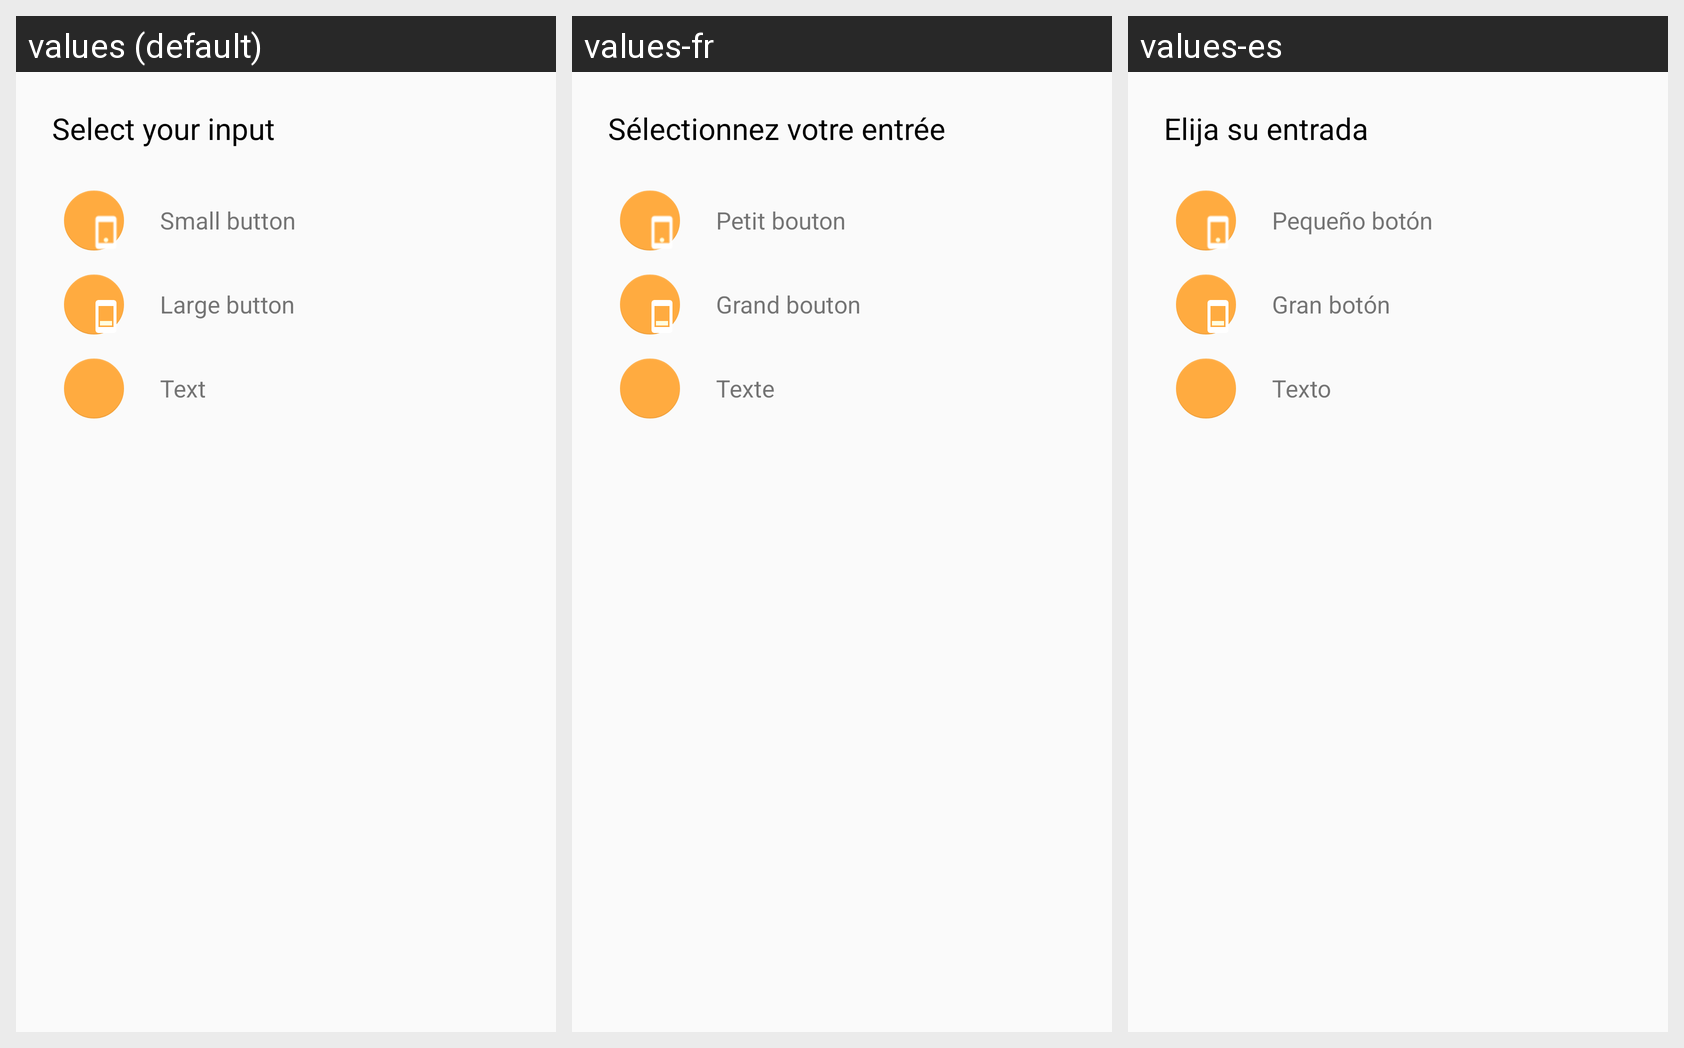

This grid shows one Android layout under several languages. Give, for every string resource on the screen, its name, the default text and each shown locale's text.
Android screen res/layout/input_selection_dialog.xml rendered under 3 locales, left to right: values (default), values-fr, values-es. Device: Nexus 5 (rendered at 1080×1920; each locale shown at half size, 540×960, under a caption strip naming it); theme AppTheme.
Strings drawn on this screen, with the default value and each locale's value (text and hints the layout hard-codes, and strings that could not be matched under every locale, appear in the picture but are not listed):

input_selection_dialog_title
  values: Select your input
  values-fr: Sélectionnez votre entrée
  values-es: Elija su entrada

input_selection_fab
  values: Small button
  values-fr: Petit bouton
  values-es: Pequeño botón

input_selection_large_button
  values: Large button
  values-fr: Grand bouton
  values-es: Gran botón

input_selection_text
  values: Text
  values-fr: Texte
  values-es: Texto
